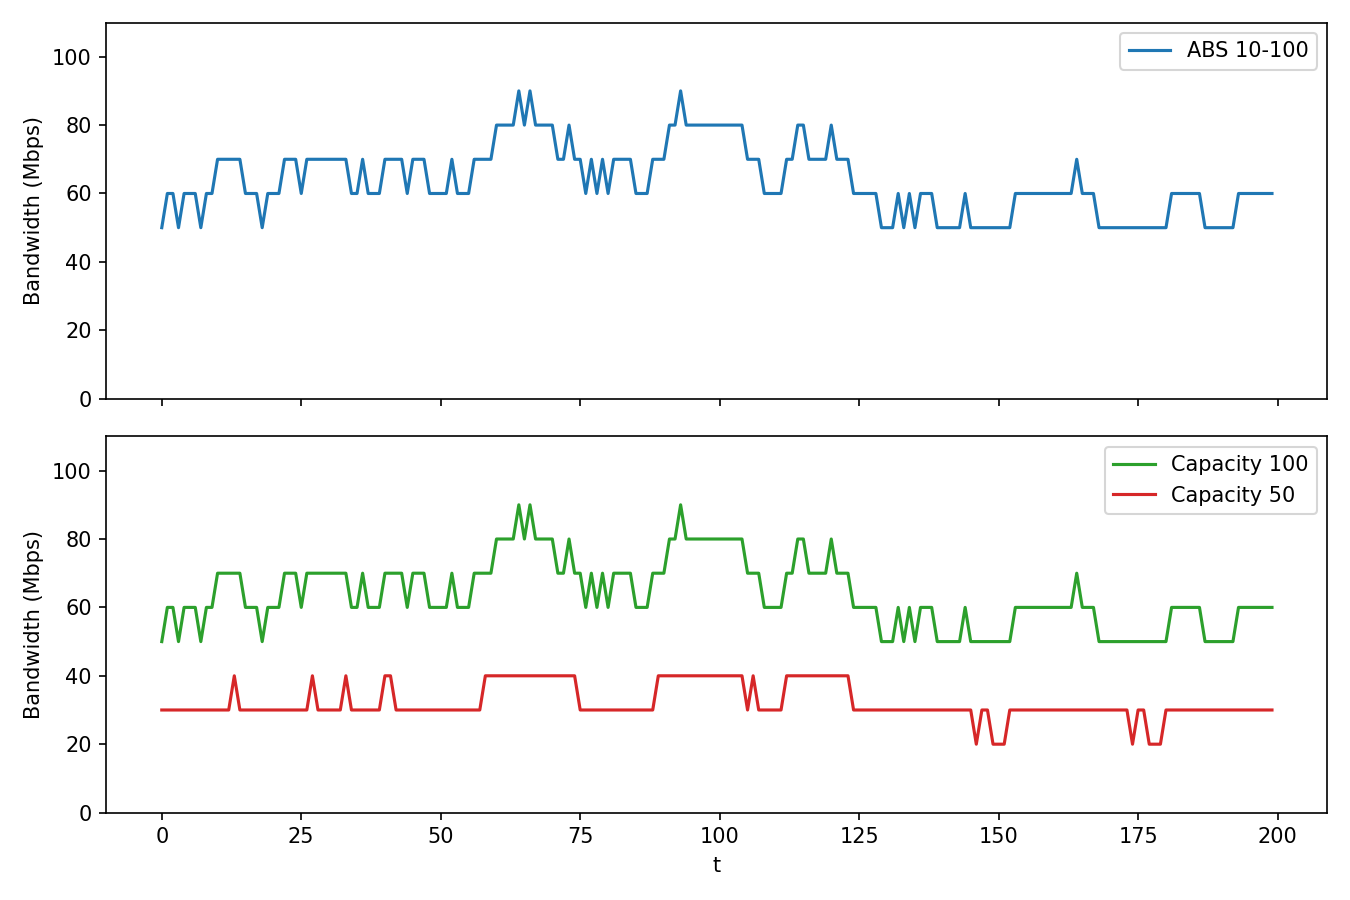

Values plotted in this chart, from the file beside it:
generation, utilization, bw_cap100, bw_cap50, bw_cap20
0, 0.4671, 50, 30, 10
1, 0.4311, 60, 30, 10
2, 0.4275, 60, 30, 10
3, 0.4634, 50, 30, 10
4, 0.4151, 60, 30, 10
5, 0.4450, 60, 30, 10
6, 0.4311, 60, 30, 10
7, 0.4631, 50, 30, 10
8, 0.4009, 60, 30, 10
9, 0.3667, 60, 30, 10
10, 0.3430, 70, 30, 10
11, 0.3451, 70, 30, 10
12, 0.3494, 70, 30, 10
13, 0.3086, 70, 40, 10
14, 0.3130, 70, 30, 10
15, 0.3858, 60, 30, 10
16, 0.4431, 60, 30, 10
17, 0.4348, 60, 30, 10
18, 0.4550, 50, 30, 10
19, 0.4368, 60, 30, 10
20, 0.4265, 60, 30, 10
21, 0.3589, 60, 30, 10
22, 0.3467, 70, 30, 10
23, 0.3171, 70, 30, 10
24, 0.3481, 70, 30, 10
25, 0.3704, 60, 30, 10
26, 0.3189, 70, 30, 10
27, 0.2787, 70, 40, 10
28, 0.3195, 70, 30, 10
29, 0.3162, 70, 30, 10
30, 0.3364, 70, 30, 10
31, 0.3214, 70, 30, 10
32, 0.3387, 70, 30, 10
33, 0.3047, 70, 40, 10
34, 0.3591, 60, 30, 10
35, 0.3655, 60, 30, 10
36, 0.3204, 70, 30, 10
37, 0.3589, 60, 30, 10
38, 0.3603, 60, 30, 10
39, 0.3610, 60, 30, 10
40, 0.3002, 70, 40, 10
41, 0.3077, 70, 40, 10
42, 0.3134, 70, 30, 10
43, 0.3454, 70, 30, 10
44, 0.3621, 60, 30, 10
45, 0.3492, 70, 30, 10
46, 0.3307, 70, 30, 10
47, 0.3247, 70, 30, 10
48, 0.3836, 60, 30, 10
49, 0.3730, 60, 30, 10
50, 0.3622, 60, 30, 10
51, 0.3682, 60, 30, 10
52, 0.3540, 70, 30, 10
53, 0.3899, 60, 30, 10
54, 0.4041, 60, 30, 10
55, 0.3978, 60, 30, 10
56, 0.3515, 70, 30, 10
57, 0.3384, 70, 30, 10
58, 0.2867, 70, 40, 10
59, 0.2756, 70, 40, 10
... 140 more rows
